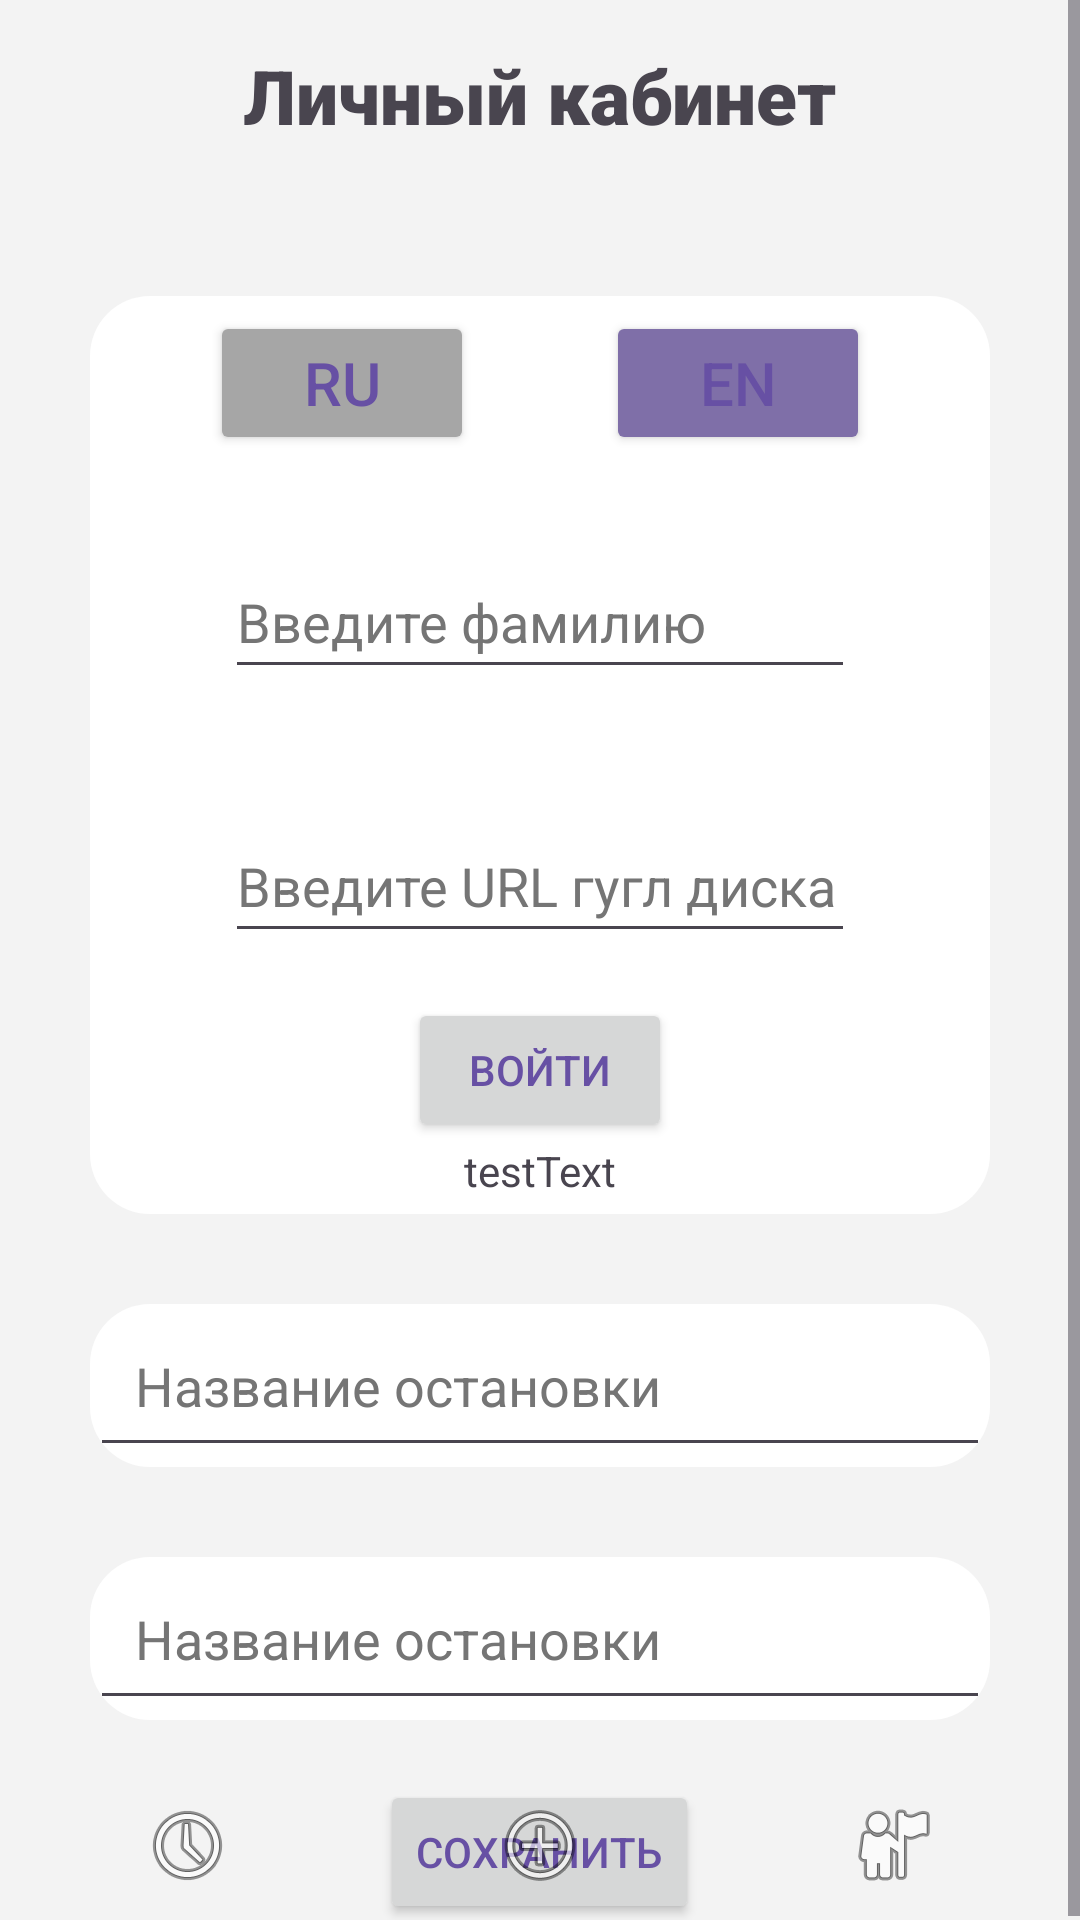

Android layout source for this screen:
<!-- AndroidManifest.xml: application theme Theme.TestDrive4 -->
<!-- res/layout/activity_main.xml -->
<?xml version="1.0" encoding="utf-8"?>
<RelativeLayout
    xmlns:android="http://schemas.android.com/apk/res/android"
    xmlns:app="http://schemas.android.com/apk/res-auto"
    xmlns:tools="http://schemas.android.com/tools"
    android:layout_width="match_parent"
    android:layout_height="match_parent">

    <ScrollView
        android:id="@+id/scrollData"
        android:layout_width="match_parent"
        android:layout_height="wrap_content"
        android:contentDescription="@string/description_scrollview"
        tools:layout_editor_absoluteX="1dp"
        tools:layout_editor_absoluteY="1dp"
        android:fillViewport="true">


        <RelativeLayout

            android:layout_width="match_parent"
            android:layout_height="wrap_content"
            android:background="#F3F3F3"
            tools:context=".MainActivity">

            <LinearLayout
                android:id="@+id/backgroundRegistration"
                android:layout_width="300dp"
                android:layout_height="wrap_content"
                android:background="@drawable/rounded_background_white"
                android:orientation="vertical"
                android:layout_centerHorizontal="true"
                android:layout_below="@+id/textRegistration"
                android:layout_marginTop="50dp">

                <RelativeLayout
                    android:layout_width="match_parent"
                    android:layout_height="match_parent"
                    android:orientation="horizontal">

                    <Button
                        android:id="@+id/buttonLanguageRu"
                        android:layout_width="wrap_content"
                        android:layout_height="wrap_content"
                        android:backgroundTint="@color/light_grey"
                        android:layout_marginTop="5dp"
                        android:layout_marginStart="40dp"
                        android:text="@string/button_languageRu"
                        android:textSize="20sp" />

                    <Button
                        android:id="@+id/buttonLanguageEn"
                        android:layout_width="wrap_content"
                        android:layout_height="wrap_content"
                        android:backgroundTint="@color/light_purple"
                        android:layout_marginTop="5dp"
                        android:layout_alignParentEnd="true"
                        android:layout_marginEnd="40dp"
                        android:text="@string/button_languageEn"
                        android:textSize="20sp" />
                </RelativeLayout>

                <EditText
                    android:id="@+id/editTextSurname"
                    android:layout_width="wrap_content"
                    android:layout_height="wrap_content"
                    android:layout_marginTop="30dp"
                    android:layout_gravity="center"
                    android:autofillHints=""
                    android:ems="10"
                    android:hint="@string/editText_surname"
                    android:inputType="text"
                    android:minHeight="48dp"
                    android:textColor="@color/black"
                    android:textColorHint="#757575" />

                <EditText
                    android:id="@+id/editTextURL"
                    android:layout_width="wrap_content"
                    android:layout_height="wrap_content"
                    android:layout_marginTop="40dp"
                    android:layout_gravity="center"
                    android:autofillHints=""
                    android:ems="10"
                    android:hint="@string/editText_googleURL"
                    android:inputType="text"
                    android:minHeight="48dp"
                    android:textColor="@color/black"
                    android:textColorHint="#757575" />

                <Button
                    android:id="@+id/buttonLogIn"
                    android:layout_width="wrap_content"
                    android:layout_height="wrap_content"
                    android:layout_marginTop="15dp"
                    android:layout_gravity="center"
                    android:text="@string/button_login" />

                <TextView
                    android:id="@+id/textViewGmail"
                    android:layout_width="wrap_content"
                    android:layout_height="wrap_content"
                    android:layout_gravity="center"
                    android:layout_marginBottom="5dp"
                    android:text="testText" />
            </LinearLayout>

            <LinearLayout
                android:id="@+id/linearLayout1Stop"
                android:layout_gravity="center"
                android:layout_width="300dp"
                android:layout_height="wrap_content"
                android:layout_marginTop="30dp"
                android:background="@drawable/rounded_background_white"
                android:orientation="vertical"
                android:layout_centerHorizontal="true"
                android:layout_below="@+id/backgroundRegistration">

                <AutoCompleteTextView
                    android:id="@+id/autoCompleteTextViewStop"
                    android:layout_width="match_parent"
                    android:layout_height="wrap_content"
                    android:padding="15dp"
                    android:hint="@string/editText_bus_stop_name"
                    android:textColorHint="#757575"/>

            </LinearLayout>

            <LinearLayout
                android:id="@+id/linearLayout2Stop"
                android:layout_gravity="center"
                android:layout_width="300dp"
                android:layout_height="wrap_content"
                android:layout_marginTop="30dp"
                android:background="@drawable/rounded_background_white"
                android:orientation="vertical"
                android:layout_centerHorizontal="true"
                android:layout_below="@+id/linearLayout1Stop">

                <AutoCompleteTextView
                    android:id="@+id/autoCompleteTextViewNextStop"
                    android:layout_width="match_parent"
                    android:layout_height="wrap_content"
                    android:padding="15dp"
                    android:hint="@string/editText_bus_stop_name"
                    android:textColorHint="#757575"/>

            </LinearLayout>

            <Button
                android:id="@+id/buttonSaveRegistration"
                android:layout_width="wrap_content"
                android:layout_height="wrap_content"
                android:text="@string/button_save"
                android:layout_centerHorizontal="true"
                android:layout_below="@+id/linearLayout2Stop"
                android:layout_marginTop="20dp"/>

            <TextView
                android:id="@+id/textRegistration"
                android:layout_width="wrap_content"
                android:layout_height="wrap_content"
                android:layout_marginTop="15dp"
                android:fontFamily="sans-serif-black"
                android:textStyle="bold"
                android:text="@string/registration_name"
                android:textSize="25sp"
                android:layout_centerHorizontal="true"/>

        </RelativeLayout>

    </ScrollView>

    <RelativeLayout
        android:layout_width="match_parent"
        android:layout_height="50dp"
        android:layout_alignParentBottom="true"
        android:background="@drawable/boxed_background_light_purple">

        <ImageButton
            android:id="@+id/imageButtonAddDataINRegistration"
            android:layout_width="110dp"
            android:layout_height="match_parent"
            android:layout_centerHorizontal="true"
            android:background="@drawable/boxed_background_light_purple"
            android:contentDescription="@string/description_add_data"
            app:srcCompat="@android:drawable/ic_menu_add" />


        <ImageButton
            android:id="@+id/imageButtonRegistrationINRegistration"
            android:layout_width="110dp"
            android:layout_height="match_parent"
            android:layout_alignParentTop="true"
            android:layout_alignParentEnd="true"
            android:layout_alignParentRight="true"
            android:layout_alignParentBottom="true"
            android:layout_toEndOf="@+id/imageButtonAddDataINRegistration"
            android:layout_toRightOf="@+id/imageButtonAddDataINRegistration"
            android:background="@drawable/boxed_background_grey"
            android:contentDescription="@string/description_registration"
            app:srcCompat="@android:drawable/ic_menu_myplaces" />

        <ImageButton
            android:id="@+id/imageButtonHistoryINRegistration"
            android:layout_width="110dp"
            android:layout_height="match_parent"
            android:layout_alignParentStart="true"
            android:layout_alignParentLeft="true"
            android:layout_alignParentTop="true"
            android:layout_alignParentBottom="true"
            android:layout_toStartOf="@+id/imageButtonAddDataINRegistration"
            android:layout_toLeftOf="@+id/imageButtonAddDataINRegistration"
            android:background="@drawable/boxed_background_light_purple"
            android:contentDescription="@string/description_history"
            android:src="@android:drawable/ic_menu_recent_history" />
    </RelativeLayout>

</RelativeLayout>
<!-- resources referenced by this layout -->
<resources>
  <color name="black">#FF000000</color>
  <color name="light_grey">#A6A6A6</color>
  <color name="light_purple">#7F6FA8</color>
  <!-- drawable rounded_background_white (drawable) -->
  <?xml version="1.0" encoding="utf-8"?>
  <shape xmlns:android="http://schemas.android.com/apk/res/android">
      <solid android:color="@color/white" /> 
      <corners android:radius="20dp" /> 
  </shape>
  <string name="button_languageEn">En</string>
  <string name="button_languageRu">Ru</string>
  <string name="button_login">Войти</string>
  <string name="button_save">Сохранить</string>
  <string name="description_add_data">Фиксация</string>
  <string name="description_history">История&gt;</string>
  <string name="description_registration">Личный кабинет</string>
  <string name="description_scrollview">add_data</string>
  <string name="editText_bus_stop_name">Название остановки</string>
  <string name="editText_googleURL">Введите URL гугл диска</string>
  <string name="editText_surname">Введите фамилию</string>
  <string name="registration_name">Личный кабинет</string>
  <style name="Theme.TestDrive4" parent="Base.Theme.TestDrive4" />
  <color name="white">#FFFFFFFF</color>
  <style name="Base.Theme.TestDrive4" parent="Theme.Material3.DayNight.NoActionBar">
          <item name="colorPrimary">@color/light_purple</item>
          
          <item name="android:textColorPrimary">@color/purple</item>
      </style>
  <color name="purple">#6750A4</color>
</resources>
